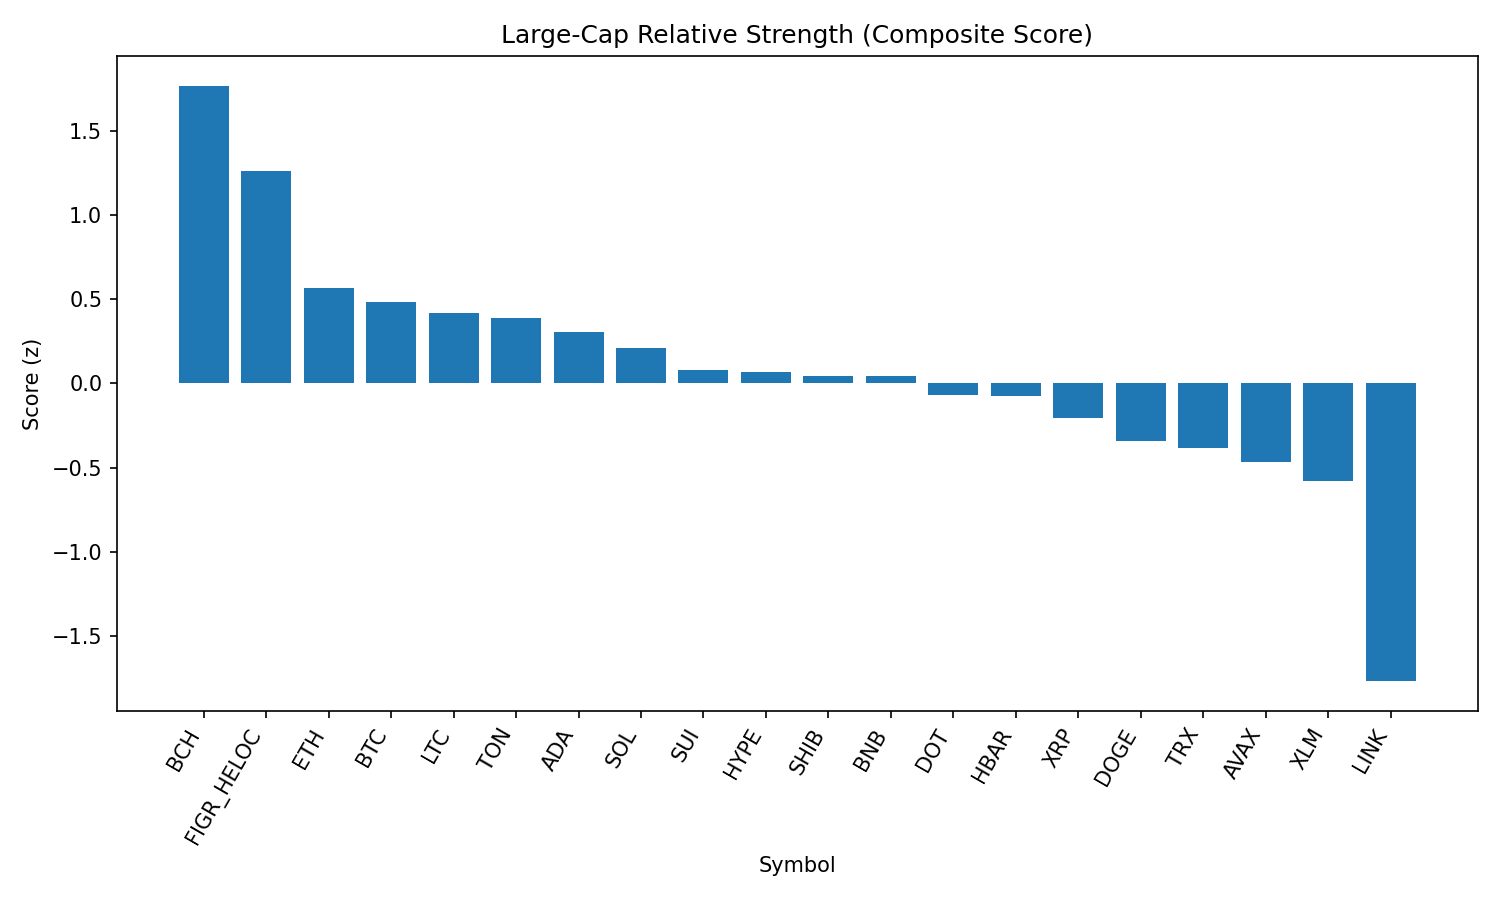

Values plotted in this chart, from the file beside it:
rank, name, symbol, price, pct_1h, pct_24h, pct_7d, pct_1h_vs_btc, pct_24h_vs_btc, pct_7d_vs_btc, market_cap_rank, market_cap, volume_usd, score
1, Bitcoin Cash, BCH, 597.6, 0.3994, 1.65, 11.31, 0.3802, 0.4486, 9.107, 21, 11902417009, 359345701, 1.765
2, Figure Heloc, FIGR_HELOC, 1.034, 0.0, 3.687, 3.487, -0.01914, 2.486, 1.282, 16, 12658973989, 215385943, 1.262
3, Ethereum, ETH, 4421, 0.2616, 0.1113, 1.97, 0.2425, -1.09, -0.2343, 2, 533903068551, 30933717726, 0.5665
4, Bitcoin, BTC, 112255, 0.01914, 1.201, 2.204, 0.0, 0.0, 0.0, 1, 2235202025558, 43195515320, 0.4807
5, Litecoin, LTC, 113, -0.04895, 1.519, 2.492, -0.06809, 0.3183, 0.2879, 28, 8615895542, 408425217, 0.4169
6, Toncoin, TON, 3.13, 0.1967, -0.01612, 2.601, 0.1775, -1.217, 0.3971, 30, 8039749400, 115148063, 0.3852
7, Cardano, ADA, 0.829, 0.05426, 0.8334, 0.863, 0.03512, -0.3678, -1.341, 11, 30249954559, 1115534603, 0.3036
8, Solana, SOL, 206.8, 0.2562, -0.4785, -0.2686, 0.237, -1.68, -2.473, 6, 111785527246, 5991599228, 0.2085
9, Sui, SUI, 3.38, -0.2227, 1.532, 2.125, -0.2418, 0.3307, -0.07918, 19, 12048087591, 754339871, 0.07693
10, Hyperliquid, HYPE, 46.15, -0.1137, 0.5164, 4.271, -0.1329, -0.6848, 2.067, 18, 12498560350, 270746650, 0.06497
11, Shiba Inu, SHIB, 1.23e-05, -0.02493, 0.5202, 0.7677, -0.04407, -0.6809, -1.437, 31, 7244495069, 145003451, 0.04675
12, BNB, BNB, 850, 0.08104, 0.1206, -0.6446, 0.0619, -1.081, -2.849, 5, 118291931661, 827287756, 0.04267
13, Polkadot, DOT, 3.83, -0.1208, 0.7339, 0.6148, -0.14, -0.4673, -1.59, 35, 5819919565, 166446652, -0.07174
14, Hedera, HBAR, 0.2192, -0.1957, 1.916, -3.99, -0.2148, 0.7148, -6.194, 25, 9289190805, 216230736, -0.07308
15, XRP, XRP, 2.84, 0.003835, -0.139, -1.177, -0.0153, -1.34, -3.381, 3, 169105145143, 4680246574, -0.2053
16, Dogecoin, DOGE, 0.2166, -0.1941, 0.2142, 1.207, -0.2132, -0.9869, -0.9977, 9, 32657897944, 1433806113, -0.3429
17, TRON, TRX, 0.337, -0.03242, -0.6002, -0.2159, -0.05156, -1.801, -2.42, 10, 31899022586, 773722305, -0.3805
18, Avalanche, AVAX, 24.74, -0.3162, 0.109, 3.928, -0.3353, -1.092, 1.724, 23, 10441286751, 500840556, -0.4637
19, Stellar, XLM, 0.3616, -0.276, 0.2673, -0.6772, -0.2951, -0.9338, -2.882, 22, 11465816554, 152736783, -0.5817
20, Chainlink, LINK, 22.76, -0.34, -2.728, -2.514, -0.3592, -3.929, -4.718, 13, 15432080458, 1013855825, -1.766
21, Cronos, CRO, 0.2674, -0.4723, -0.9188, -9.436, -0.4914, -2.12, -11.64, 26, 8990865926, 113440051, -1.797
